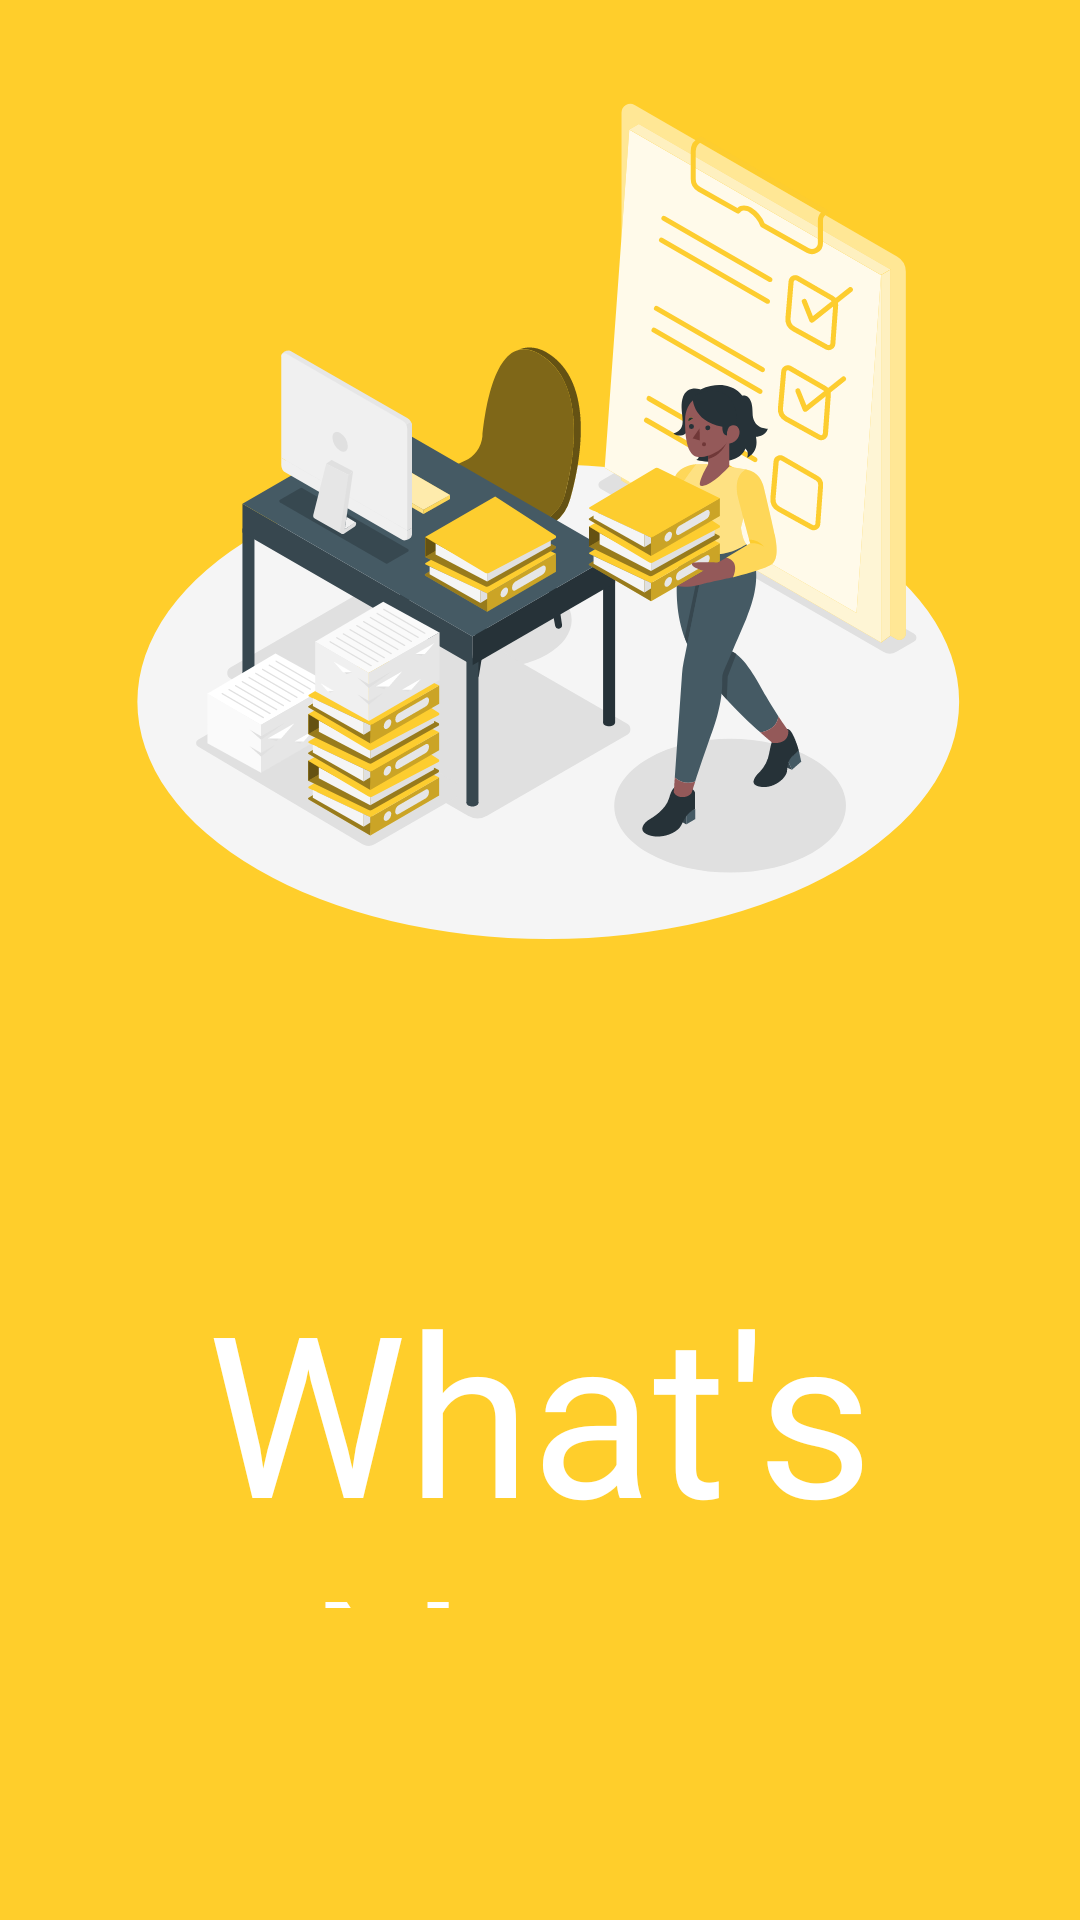

Layout XML and referenced resources for this Android screen:
<!-- AndroidManifest.xml: application theme AppTheme -->
<!-- res/layout/activity_main2.xml -->
<?xml version="1.0" encoding="utf-8"?>
<LinearLayout
    xmlns:android="http://schemas.android.com/apk/res/android"
    xmlns:app="http://schemas.android.com/apk/res-auto"
    xmlns:tools="http://schemas.android.com/tools"
    android:layout_width="match_parent"
    android:layout_height="match_parent"
    android:background="#FFFFCE2B"
    android:orientation="vertical"
    tools:context=".UI.Main2Activity">

    <ImageView
        android:id="@+id/splash_img"
        android:layout_width="match_parent"
        android:layout_height="300dp"
        android:layout_gravity="center"
        android:layout_marginTop="20dp"
        android:src="@drawable/ic_task_amic"
        android:transitionName="saed1"
       />

    <TextView
        android:id="@+id/splash_txt"
        android:layout_width="match_parent"
        android:layout_height="116dp"
        android:layout_gravity="center"
        android:layout_marginTop="100dp"
        android:fontFamily="@font/bangers"
        android:gravity="center"
        android:text="@string/titel"
        android:textColor="#fff"
        android:textSize="75sp" />
</LinearLayout>
<!-- resources referenced by this layout -->
<resources>
  <!-- drawable ic_task_amic: vector/xml drawable (drawable, 40379 chars, omitted) -->
  <string name="titel">What\'s Next </string>
  <style name="AppTheme" parent="Theme.MaterialComponents.Light.DarkActionBar">
  
          <item name="colorPrimary">@color/colorPrimary</item>
          <item name="colorPrimaryDark">@color/colorPrimaryDark</item>
          <item name="colorAccent">@color/colorAccent</item>
          <item name="android:windowContentTransitions">true</item>
          <item name="android:windowIsFloating">true</item>
  
      </style>
  <color name="colorPrimary">#E4BE00</color>
  <color name="colorPrimaryDark">#1C1800</color>
  <color name="colorAccent">#D81B60</color>
</resources>
